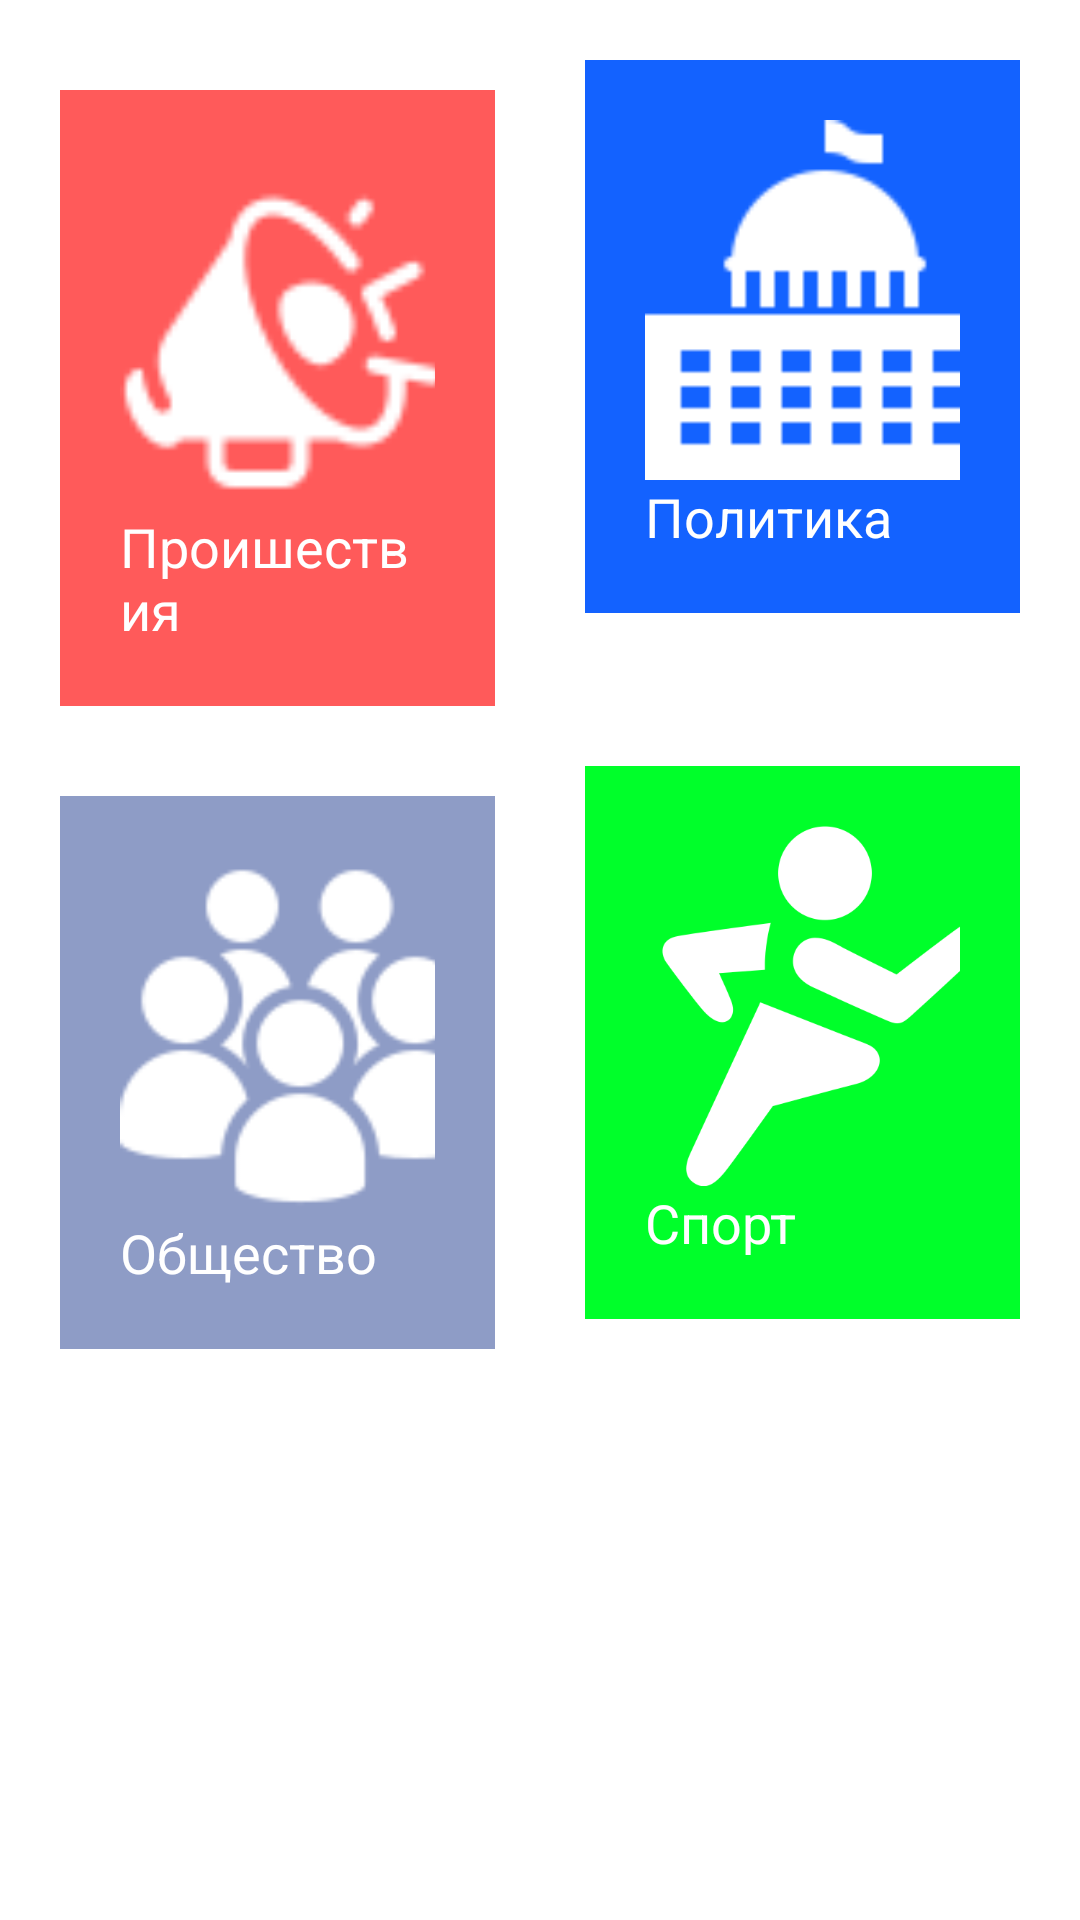

Android layout source for this screen:
<!-- AndroidManifest.xml: application theme AppTheme -->
<!-- res/layout/fragment_second.xml -->
<?xml version="1.0" encoding="utf-8"?>
<FrameLayout xmlns:android="http://schemas.android.com/apk/res/android"
    xmlns:tools="http://schemas.android.com/tools"
    android:layout_width="match_parent"
    android:layout_height="match_parent"
    android:background="#FFF"
    tools:context=".SecondFragment">

    <LinearLayout
        android:layout_width="match_parent"
        android:layout_height="match_parent"
        android:orientation="vertical"
        tools:ignore="UselessParent">

        <LinearLayout
            android:layout_width="match_parent"
            android:layout_height="wrap_content"
            android:orientation="horizontal">

            <LinearLayout
                android:layout_width="0dp"
                android:layout_height="wrap_content"
                android:layout_marginStart="20sp"
                android:layout_marginLeft="20sp"
                android:layout_marginTop="30sp"
                android:layout_marginEnd="10sp"
                android:layout_marginRight="10sp"
                android:layout_weight="1"
                android:background="#BCFF2020"
                android:orientation="vertical"
                android:padding="20sp">

                <ImageView
                    android:layout_width="120sp"
                    android:layout_height="120sp"
                    android:src="@drawable/incident"
                    tools:ignore="ContentDescription" />

                <TextView
                    android:layout_width="wrap_content"
                    android:layout_height="wrap_content"
                    android:text="Проишествия"
                    android:textColor="#FFF"
                    android:textSize="18sp" />
            </LinearLayout>

            <LinearLayout
                style="@style/category_style"
                android:layout_height="wrap_content"
                android:layout_marginStart="10sp"
                android:layout_marginLeft="10sp"
                android:layout_marginTop="30sp"
                android:layout_marginEnd="20sp"
                android:layout_width="0dp"
                android:layout_marginRight="20sp"
                android:layout_weight="1"
                android:background="#1362FF"
                android:orientation="vertical"
                android:padding="20sp">

                <ImageView
                    android:layout_width="120sp"
                    android:layout_height="120sp"
                    android:src="@drawable/polytic"
                    tools:ignore="ContentDescription" />

                <TextView
                    android:layout_width="wrap_content"
                    android:layout_height="wrap_content"
                    android:text="Политика"
                    android:textColor="#FFF"
                    android:textSize="18sp" />
            </LinearLayout>
        </LinearLayout>

        <LinearLayout
            android:layout_width="match_parent"
            android:layout_height="wrap_content"
            android:orientation="horizontal">

            <LinearLayout
                android:layout_width="0dp"
                android:layout_height="wrap_content"
                android:layout_marginStart="20sp"
                android:layout_marginLeft="20sp"
                android:layout_marginTop="30sp"
                android:layout_marginEnd="10sp"
                android:layout_marginRight="10sp"
                android:layout_weight="1"
                android:background="#86284393"
                android:orientation="vertical"
                android:padding="20sp">


                <ImageView
                    android:layout_width="120sp"
                    android:layout_height="120sp"
                    android:src="@drawable/society"
                    tools:ignore="ContentDescription" />

                <TextView
                    android:layout_width="wrap_content"
                    android:layout_height="wrap_content"
                    android:text="Общество"
                    android:textColor="#FFF"
                    android:textSize="18sp" />
            </LinearLayout>

            <LinearLayout
                style="@style/category_style"
                android:layout_height="wrap_content"
                android:layout_marginStart="10sp"
                android:layout_marginLeft="10sp"
                android:layout_marginTop="30sp"
                android:layout_width="0dp"
                android:layout_marginEnd="20sp"
                android:layout_marginRight="20sp"
                android:layout_weight="1"
                android:background="#00FF2A"
                android:orientation="vertical"
                android:padding="20sp">

                <ImageView
                    android:layout_width="120sp"
                    android:layout_height="120sp"
                    android:src="@drawable/sport"
                    tools:ignore="ContentDescription" />

                <TextView
                    android:layout_width="wrap_content"
                    android:layout_height="wrap_content"
                    android:text="Спорт"
                    android:textColor="#FFF"
                    android:textSize="18sp" />
            </LinearLayout>
        </LinearLayout>
    </LinearLayout>
</FrameLayout>
<!-- resources referenced by this layout -->
<resources>
  <!-- drawable incident: png bitmap (drawable, 1120 bytes) -->
  <!-- drawable polytic: png bitmap (drawable-v24, 511 bytes) -->
  <!-- drawable society: png bitmap (drawable-v24, 2029 bytes) -->
  <!-- drawable sport: png bitmap (drawable, 7191 bytes) -->
  <style name="category_style">
          <item name="android:layout_margin">20dp</item>
      </style>
  <style name="AppTheme" parent="Theme.AppCompat.Light.DarkActionBar">
          
          <item name="colorPrimary">@color/colorPrimary</item>
          <item name="colorPrimaryDark">@color/colorPrimaryDark</item>
          <item name="colorAccent">@color/colorAccent</item>
      </style>
  <color name="colorPrimary">#58B4C7</color>
  <color name="colorPrimaryDark">#5BB5C9</color>
  <color name="colorAccent">#D81B60</color>
</resources>
